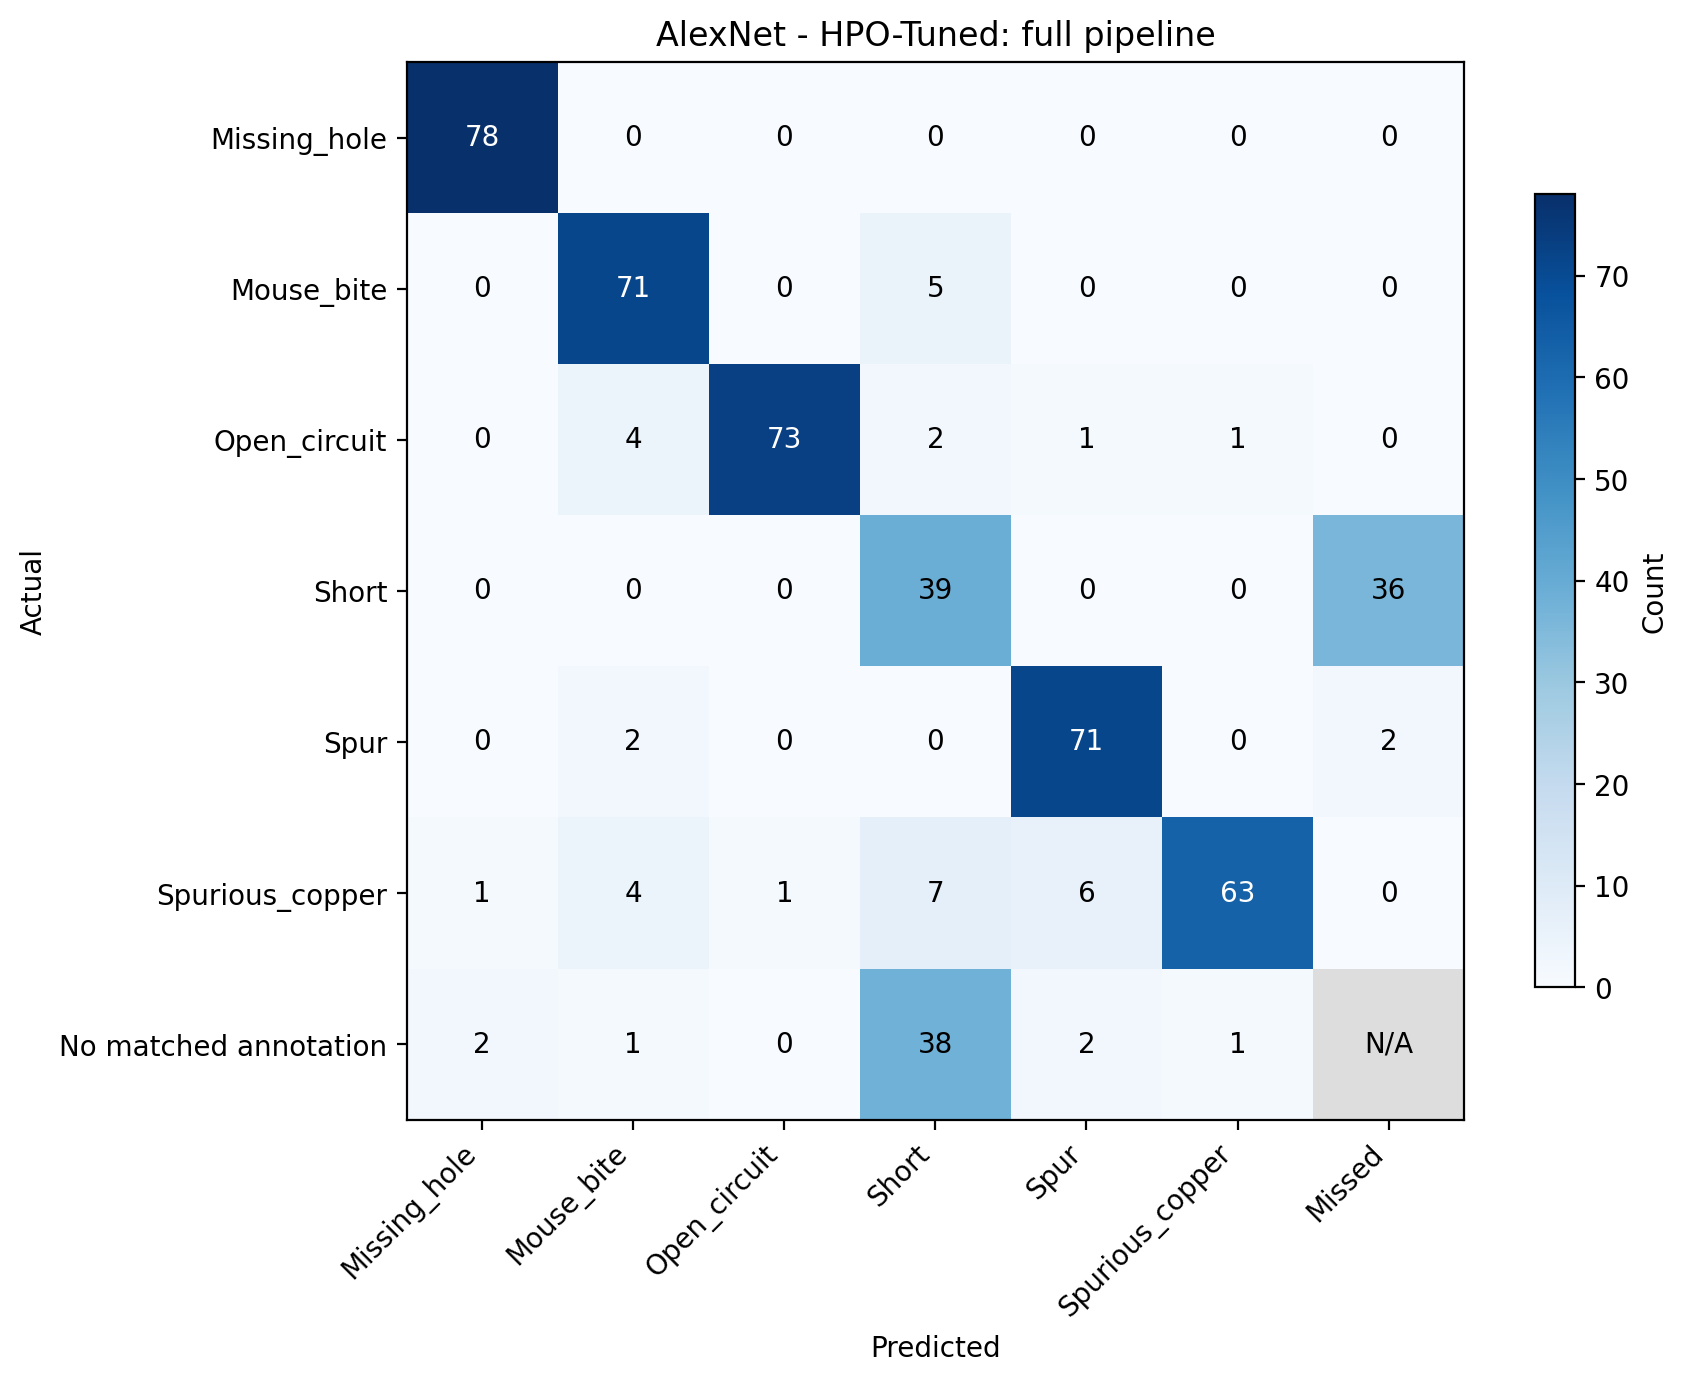

The table this chart was drawn from, first rows:
Actual, Missing_hole, Mouse_bite, Open_circuit, Short, Spur, Spurious_copper, Missed
Missing_hole, 78.0, 0.0, 0.0, 0.0, 0.0, 0.0, 0.0
Mouse_bite, 0.0, 71.0, 0.0, 5.0, 0.0, 0.0, 0.0
Open_circuit, 0.0, 4.0, 73.0, 2.0, 1.0, 1.0, 0.0
Short, 0.0, 0.0, 0.0, 39.0, 0.0, 0.0, 36.0
Spur, 0.0, 2.0, 0.0, 0.0, 71.0, 0.0, 2.0
Spurious_copper, 1.0, 4.0, 1.0, 7.0, 6.0, 63.0, 0.0
No matched annotation, 2.0, 1.0, 0.0, 38.0, 2.0, 1.0, 
